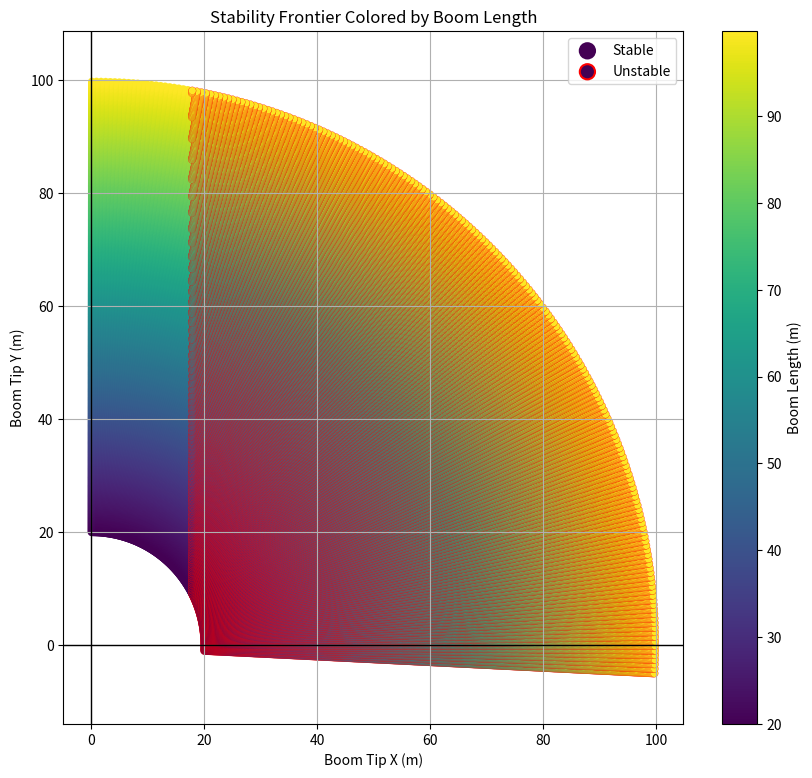
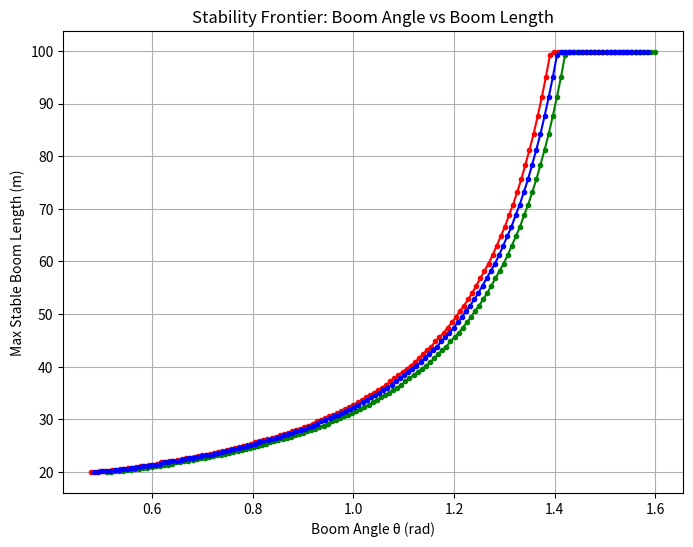
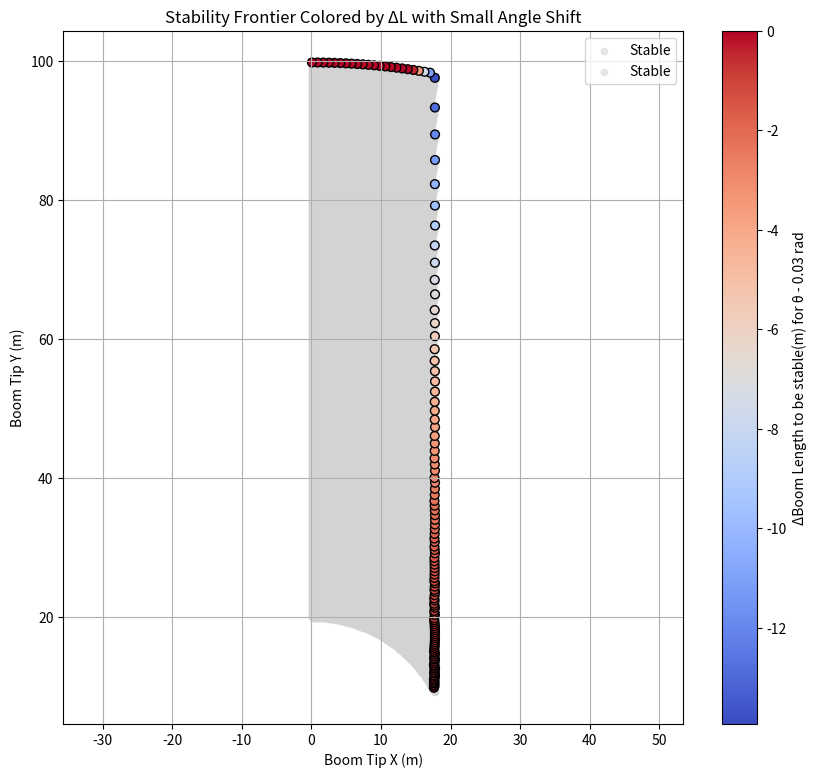
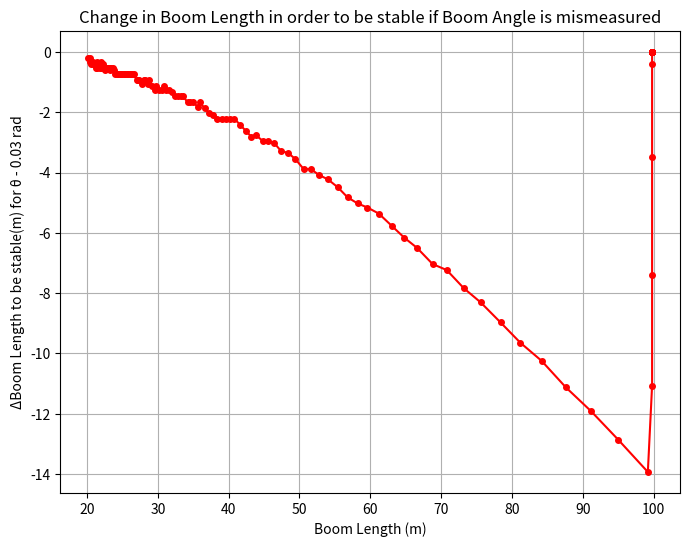
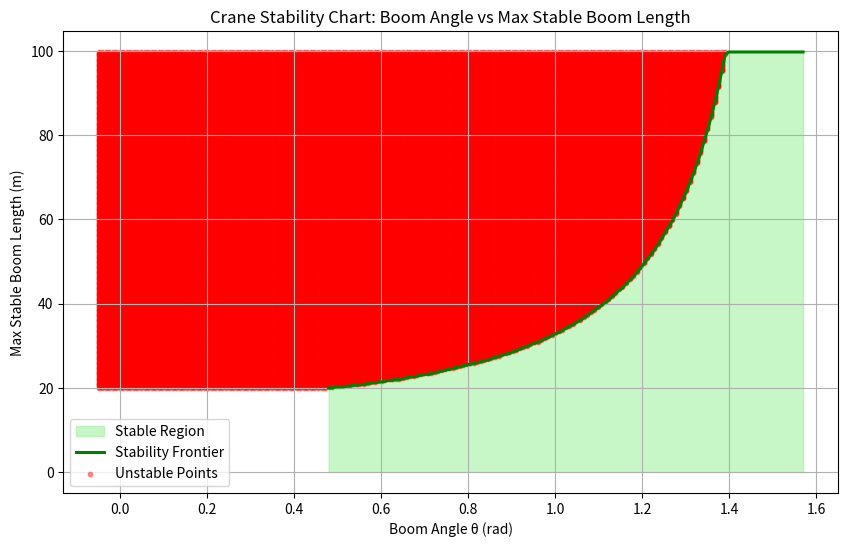

Generate these figures, in order, with matplotlib:
import numpy as np
import matplotlib.pyplot as plt

g = 9.81

# -------------------------------------------------------------------
# Compute stability frontier by sweeping L for each θ
# Keep BOTH stable and unstable points
# -------------------------------------------------------------------
def compute_frontier_with_stability(
    boom_mass, payload_mass, base_mass,
    alpha, beta, d_base,
    L_min=15.0, L_max=80.0, L_step=3,
    θ_range=np.linspace(0, 1.5, 100)
):
    stable_pts = []
    unstable_pts = []
    frontier_pts = []
    frontier_lengths = []
    frontier_thetas = []

    for θ in θ_range:
        max_stable_L = None
        L = L_min

        while L <= L_max:
            x_boom_cg = alpha * L * np.cos(θ)
            x_payload = beta * L * np.cos(θ)

            boom_moment    = boom_mass    * g * (-x_boom_cg)
            payload_moment = payload_mass * g * (-x_payload)
            base_moment    = base_mass    * g * d_base

            net = boom_moment + payload_moment + base_moment

            θ_total = θ
            x_tip = L * np.cos(θ_total)
            y_tip = L * np.sin(θ_total)

            if net > 0:
                stable_pts.append((x_tip, y_tip, L))
                max_stable_L = L
            else:
                unstable_pts.append((x_tip, y_tip, L))

            L += L_step

        if max_stable_L is not None:
            θ_total = θ
            x_f = max_stable_L * np.cos(θ_total)
            y_f = max_stable_L * np.sin(θ_total)
            frontier_pts.append((x_f, y_f))
            frontier_lengths.append(max_stable_L)
            frontier_thetas.append(θ)   

    return (
        np.array(stable_pts),
        np.array(unstable_pts),
        np.array(frontier_pts),
        np.array(frontier_lengths),
        np.array(frontier_thetas)
    )


# -------------------------------------------------------------------
# Interpolate the frontier curve
# -------------------------------------------------------------------
def interpolate_frontier(pts, num=500):
    pts = pts[np.argsort(pts[:,0])]
    X = pts[:,0]
    Y = pts[:,1]

    Xi = np.linspace(X.min(), X.max(), num)
    Yi = np.interp(Xi, X, Y)
    return Xi, Yi

# -------------------------------------------------------------------
# Main
# -------------------------------------------------------------------
if __name__ == "__main__":

    boom_mass    = 8000.0
    payload_mass = 500.0
    base_mass    = 20000.0

    alpha = 0.5
    beta  = 1.0
    d_base = 4.0

    boom_m_adj = boom_mass * (1 + 0.0) + 0.0
    payload_m_adj = payload_mass * (1 + 0.0) + 0.0
    base_m_adj = base_mass * (1 + 0.0) + 0.0

    min_len = 20 * (1 + 0.0) + 0.0
    max_len = 100 * (1 + 0.0) + 0.0

    stable_pts, unstable_pts, frontier_pts, frontier_lengths, frontier_thetas = compute_frontier_with_stability(
        boom_m_adj, payload_m_adj, base_m_adj,
        alpha, beta, d_base,
        L_min=min_len, L_max=max_len, L_step=.2,
        θ_range=np.linspace(-0.05, 1.57 * (1 + 0.00) , 200) + 0.0,
    )

    # stable_pts2, unstable_pts2, frontier_pts2, frontier_lengths2, frontier_thetas2 = compute_frontier_with_stability(
    #     boom_mass, payload_mass, base_mass,
    #     alpha, beta, d_base,
    #     L_min=min_len, L_max=max_len, L_step=.2,
    #     θ_range=np.linspace(0, 1.57, 200),
    # )
    
    Xi, Yi = interpolate_frontier(frontier_pts)

    # ------------------ PLOT -------------------
    plt.figure(figsize=(10,9))

    # Normalize L values for colormap
    Ls_stable = stable_pts[:,2]
    Ls_unstable = unstable_pts[:,2]

    # Stable filled circles
    scatter = plt.scatter(
        stable_pts[:,0], stable_pts[:,1],
        c=Ls_stable,
        cmap="viridis",
        s=30,
        linewidth=0.1,
        label="Stable"
    )

    cmap = plt.get_cmap("viridis")
    norm = plt.Normalize(min(Ls_stable.min(), Ls_unstable.min()), max(Ls_stable.max(), Ls_unstable.max()))

    # Unstable hollow circles
    plt.scatter(
        unstable_pts[:,0], unstable_pts[:,1],
        facecolors=cmap(norm(Ls_unstable)),
        cmap="viridis",
        s=30,
        linewidth=0.2,
        edgecolor='red',
        label="Unstable"
    )

    # # Frontier curve (smooth)
    # plt.plot(Xi, Yi, color="yellow", linewidth=2.2,
    #          label="Stability Frontier (Max L per θ)")

    # Formatting
    plt.axhline(0, color='black', linewidth=1)
    plt.axvline(0, color='black', linewidth=1)

    plt.title("Stability Frontier Colored by Boom Length")
    plt.xlabel("Boom Tip X (m)")
    plt.ylabel("Boom Tip Y (m)")
    plt.axis("equal")
    plt.grid(True)
    legend = plt.legend(markerscale=2)

    for handle in legend.legend_handles:
        if hasattr(handle, "set_linewidths"):
            handle.set_linewidths([1.5])

    # Colorbar for boom length
    cbar = plt.colorbar(scatter)
    cbar.set_label("Boom Length (m)")

    plt.figure(figsize=(8, 6))

    plt.plot(frontier_thetas, frontier_lengths,'-o', markersize=3, color='red')
    plt.plot(frontier_thetas + 0.03, frontier_lengths,'-o', markersize=3, color='green')
    plt.plot(frontier_thetas * 1.01, frontier_lengths,'-o', markersize=3, color='blue')

    plt.title("Stability Frontier: Boom Angle vs Boom Length")
    plt.xlabel("Boom Angle θ (rad)")
    plt.ylabel("Max Stable Boom Length (m)")
    plt.grid(True)

    plt.figure(figsize=(10,9))
    plt.scatter(stable_pts[:,0], stable_pts[:,1], c='lightgray', s=20, label='Stable', alpha=0.5)

    from scipy.interpolate import interp1d
    f = interp1d(frontier_thetas, frontier_lengths, kind='linear', bounds_error=False, fill_value=np.nan)

    delta_theta = -0.03
    L_shifted = f(frontier_thetas + delta_theta)
    delta_L = L_shifted - frontier_lengths
    valid = ~np.isnan(delta_L)

    # Plot stable points (light gray) for context
    plt.scatter(stable_pts[:,0], stable_pts[:,1], c='lightgray', s=20, alpha=0.5, label='Stable')

    # Frontier points only, colored by ΔL
    Xf = frontier_pts[:,0]
    Yf = frontier_pts[:,1]

    scatter = plt.scatter(Xf, Yf, c=delta_L, cmap='coolwarm', s=40, edgecolor='black')
    plt.colorbar(scatter, label='ΔBoom Length to be stable(m) for θ - 0.03 rad')

    plt.title("Stability Frontier Colored by ΔL with Small Angle Shift")
    plt.xlabel("Boom Tip X (m)")
    plt.ylabel("Boom Tip Y (m)")
    plt.axis("equal")
    plt.grid(True)
    plt.legend()

    plt.figure(figsize=(8,6))
    plt.plot(frontier_lengths[valid], delta_L[valid], '-o', markersize=4, color='red')
    plt.title("Change in Boom Length in order to be stable if Boom Angle is mismeasured")
    plt.xlabel("Boom Length (m)")
    plt.ylabel("ΔBoom Length to be stable(m) for θ - 0.03 rad")
    plt.grid(True)

    θ_fine = np.linspace(frontier_thetas.min(), frontier_thetas.max(), 500)
    L_frontier = f(θ_fine)

    # Plot: Angle vs Max Stable Boom Length (like crane chart)
    plt.figure(figsize=(10,6))
    plt.fill_between(θ_fine, 0, L_frontier, color='lightgreen', alpha=0.5, label='Stable Region')
    plt.plot(θ_fine, L_frontier, color='green', linewidth=2.2, label='Stability Frontier')

    # Optionally, mark unstable points
    unstable_thetas = np.array([pt[2] for pt in unstable_pts])  # Actually boom length is stored in pt[2]
    unstable_angles = np.arctan2([pt[1] for pt in unstable_pts], [pt[0] for pt in unstable_pts])
    plt.scatter(unstable_angles, unstable_thetas, color='red', s=10, alpha=0.4, label='Unstable Points')

    plt.title("Crane Stability Chart: Boom Angle vs Max Stable Boom Length")
    plt.xlabel("Boom Angle θ (rad)")
    plt.ylabel("Max Stable Boom Length (m)")
    plt.grid(True)
    plt.legend()

    plt.show()

